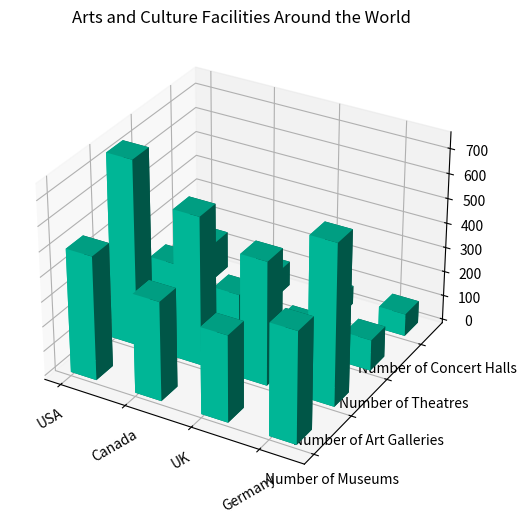

Python code for this plot: (Note: this script raises an exception after producing the figure.)

import numpy as np
import matplotlib.pyplot as plt

# Transform the given data into three variables: y_values, data, x_values. 
y_values = ['Number of Museums', 'Number of Art Galleries', 'Number of Theatres', 'Number of Concert Halls']
data = np.array([[500, 750, 200, 150],
                 [400, 600, 150, 100],
                 [350, 500, 100, 75],
                 [450, 650, 125, 90]])
x_values = ['USA', 'Canada', 'UK', 'Germany']

# Create figure before plotting, i.e., add_subplot() follows plt.figure().
fig = plt.figure(figsize=(8, 6))
ax = fig.add_subplot(111, projection='3d')

# Iterate over y_values to plot each column of data, i.e., data[:, i]. 
for i in range(len(y_values)):
    # For the plotting of each column in data, use np.arange(len(x_labels)) and [i]*len(x_labels) to represent the X, Y coordinates for each group of data to avoid overlapping of different data groups, and use ax.bar3d to draw a set of bars, in which ensure that each group of bars is correctly aligned on x-axis. 
    xpos = np.arange(len(x_values))
    ypos = [i] * len(x_values)
    dx = 0.4
    dy = 0.4
    # Set the dimensions of the bars (width, depth, colors, alpha, etc) differently on x-dimension or y-dimension to ensure they are distinct and non-overlapping, providing clear visualization.
    dz = data[:, i]
    ax.bar3d(xpos, ypos, np.zeros(len(x_values)), dx, dy, dz, color='#00ceaa')

# Rotate the X-axis labels for better readability.
ax.set_xticks(xpos)
ax.set_xticklabels(x_values, rotation=30)

# Y-axis does not need title.
ax.set_yticks(np.arange(len(y_values)))
ax.set_yticklabels(y_values)

# The title of the figure should be Arts and Culture Facilities Around the World.
ax.set_title('Arts and Culture Facilities Around the World')

# Automatically resize the image by tight_layout() before savefig().
plt.tight_layout()

# The image must be saved as /cpfs01/user/yehancheng/workspace/datasets/SimChartV2/demo/3D/png/3_202312251000.png.
plt.savefig('/cpfs01/user/yehancheng/workspace/datasets/SimChartV2/demo/3D/png/3_202312251000.png')

# Clear the current image state at the end of the code.
plt.clf()
